Run: headless pygame with SDL's dummy video driver; simulated clock (each Clock.tick advances the game by its frame time, no real sleeping); random seed 0; keys injected as events and as key.get_pressed() state; mouse plan: one left click at the window centre at the start of phase 2, then a move to the lower-right quarter at the start of phase 3.
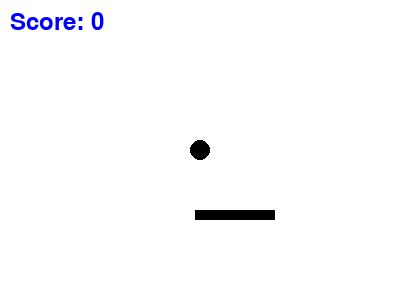
Frame 1 of 4 · flips 1–60 · no input
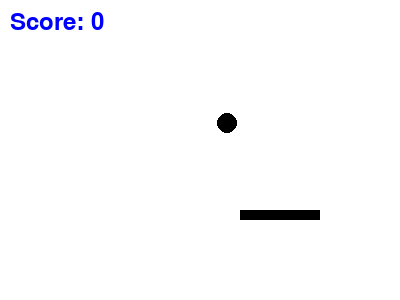
Frame 2 of 4 · flips 61–180 · clicked the window centre · tapped SPACE, RETURN · held RIGHT (→), D
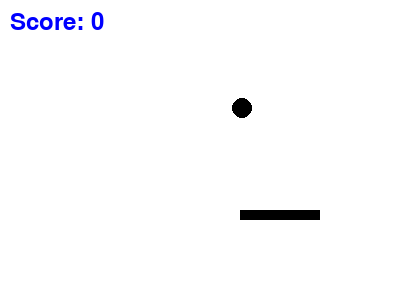
Frame 3 of 4 · flips 181–300 · moved the mouse to the lower-right quarter · held DOWN (↓), S
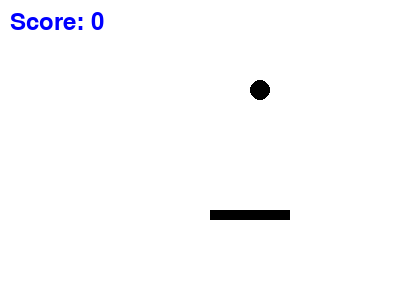
Frame 4 of 4 · flips 301–420 · held LEFT (←), A, UP (↑), W

The pygame program that drew these frames:

import pygame, sys
from pygame.locals import QUIT, MOUSEBUTTONDOWN

pygame.init()

window_width, window_height = 400,300
window = pygame.display.set_mode((window_width, window_height))
pygame.display.set_caption("Ping pong")

#colors
WHITE = (255,255,255)
RED = (255,0,0)
GREEN = (0,255,0)
BLUE = (0,0,255)
BLACK = (0,0,0)

#PADDLE
paddle_width = 10
paddle_height = 80

paddle_x = window_width // 2 - paddle_width // 2            #POSISI DITENGAH
paddle_y = window_height - paddle_height - 10                   #POSISI BAWAH

#BALL
ball_x = window_width // 2
ball_y = window_height // 2
ball_radius = 10
ball_x_speed = 3
ball_y_speed = -3

#score
score = 0
font = pygame.font.SysFont(None, 36)

game_over = False


while not game_over:
    for event in pygame.event.get():
        if event.type == QUIT:
            pygame.quit()
            sys.exit()

        #move the paddle
        keys = pygame.key.get_pressed()
        if keys[pygame.K_LEFT] and paddle_x > 0:
            paddle_x -= 5
        if keys[pygame.K_RIGHT] and paddle_x < window_width - paddle_width:
            paddle_x += 5

        #move the ball
        ball_x += ball_x_speed
        ball_y += ball_y_speed


    #draw everthing
    window.fill(WHITE)
    paddle = pygame.draw.rect(window, BLACK, (paddle_x, paddle_y, paddle_height, paddle_width))
    ball = pygame.draw.circle(window, BLACK, (ball_x, ball_y), ball_radius)

    score_text = font.render("Score: " + str(score), True, BLUE)
    window.blit(score_text, (10, 10))

    pygame.display.update()

    # ball collision with walls
    if ball.left <= 0 or ball.right >= window_width:
        ball_x_speed *= -1
    if ball.top <= 0:
        ball_y_speed *= -1

    #ball collision with paddle
    if pygame.Rect.colliderect(ball, paddle):
        ball_y_speed *= -1
        score += 1


    if ball.bottom >= window_height:
        game_over = True

    pygame.time.delay(30)

window.fill(RED)
score_text = font.render("Score: " + str(score), True, BLUE)
window.blit(score_text, (10, 10))
game_over_text = font.render("Game Over", True, BLUE)
window.blit(game_over_text, (window_width // 2 - game_over_text.get_width() // 2, window_height // 2 - game_over_text.get_height() // 2))
pygame.display.update()

pygame.time.delay(2000)
pygame.quit()
sys.exit()
